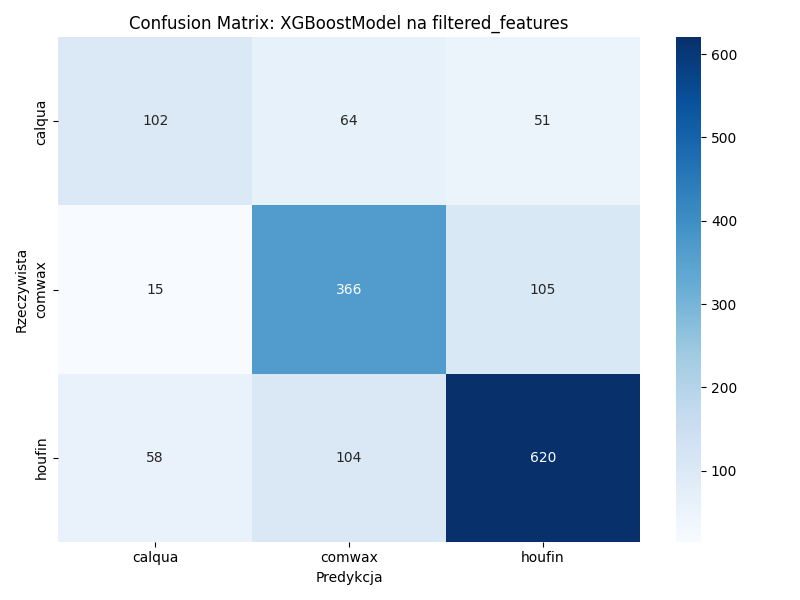

The file beside this chart, header and first rows:
0, 1, 2
102, 64, 51
15, 366, 105
58, 104, 620
